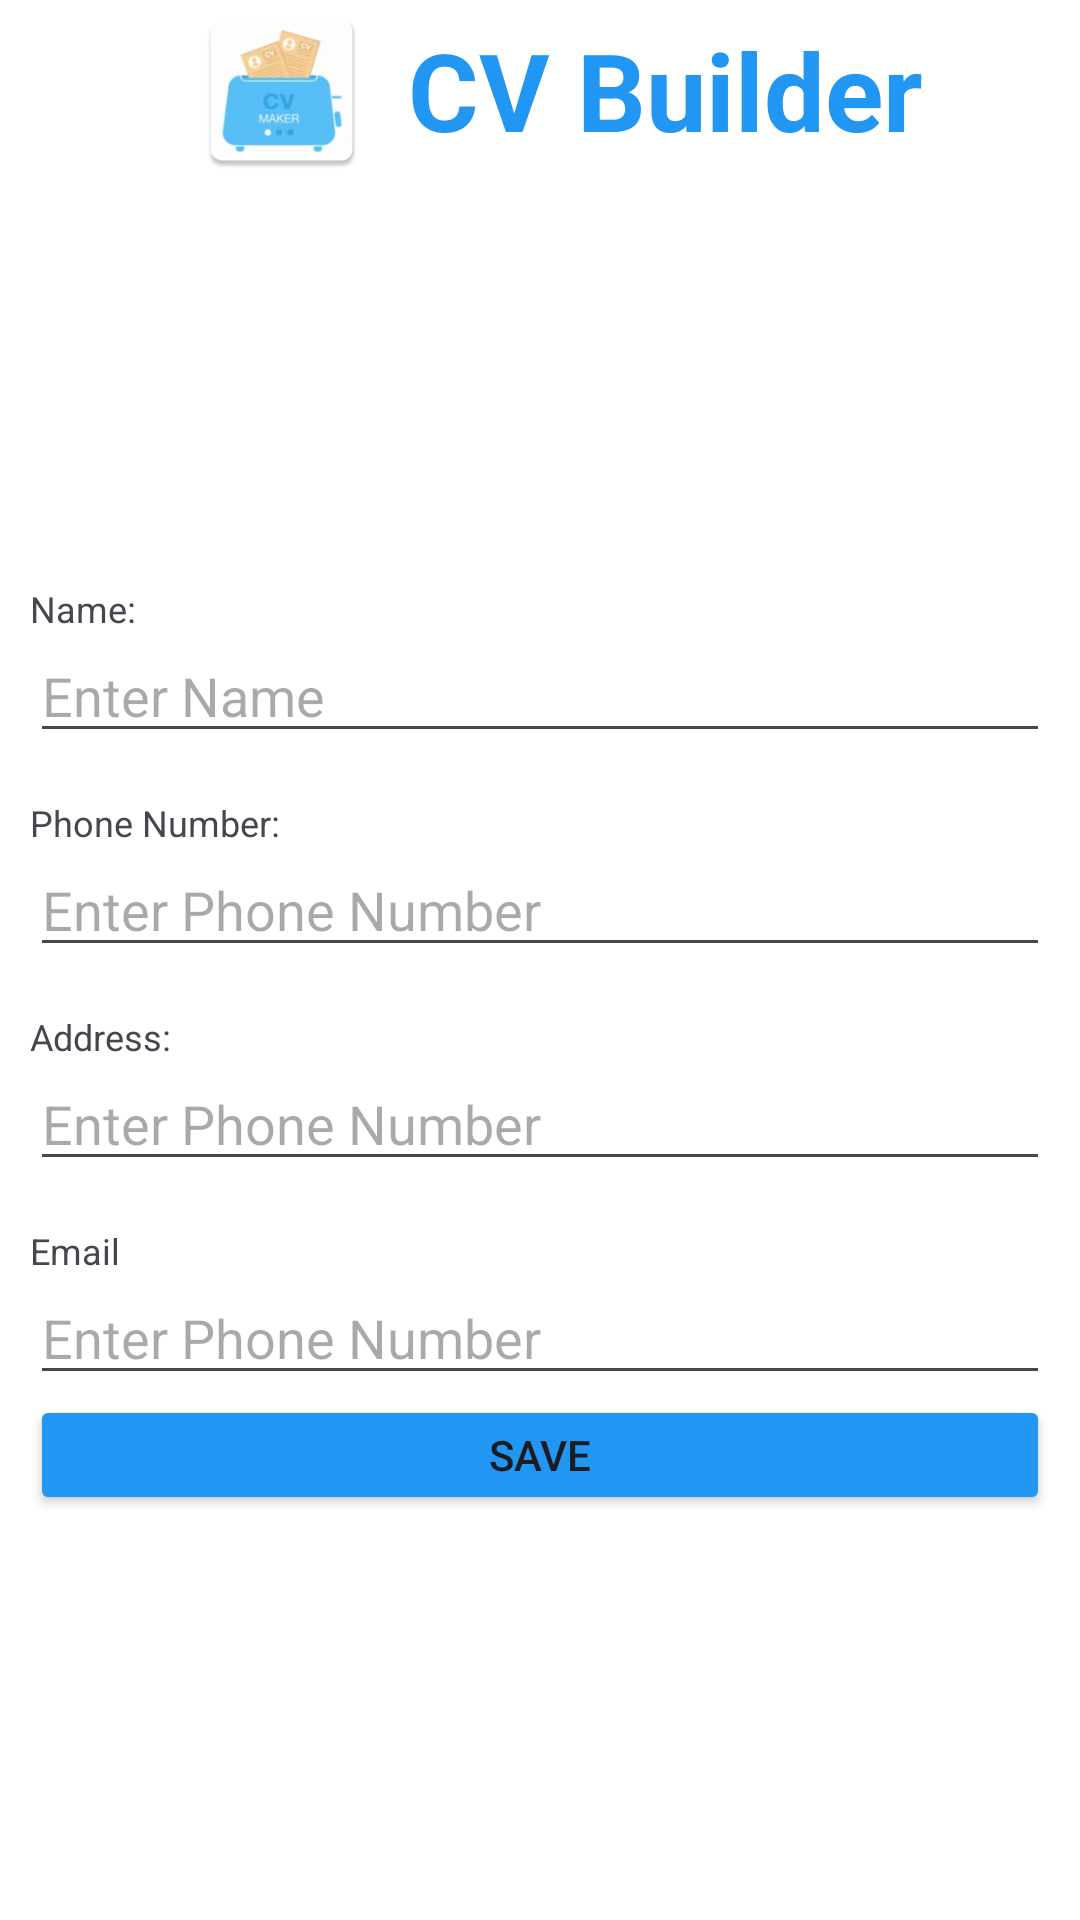

Reconstruct the res/layout file that produces this screen, plus the resources it refers to.
<!-- AndroidManifest.xml: application theme Theme.Smd_Ass_2 -->
<!-- res/layout/activity_personal_details.xml -->
<?xml version="1.0" encoding="utf-8"?>
<LinearLayout xmlns:android="http://schemas.android.com/apk/res/android"
    xmlns:app="http://schemas.android.com/apk/res-auto"
    xmlns:tools="http://schemas.android.com/tools"
    android:id="@+id/main"
    android:layout_width="match_parent"
    android:layout_height="match_parent"
    android:orientation="vertical"
    tools:context=".PersonalDetailsActivity"
    android:gravity="center_horizontal"
    android:background="@color/white">
    <FrameLayout
        android:layout_width="match_parent"
        android:layout_height="60sp"
        android:background="@android:color/white">
        <LinearLayout
            android:layout_width="match_parent"
            android:layout_height="match_parent"
            android:orientation="horizontal"
            android:gravity="center">

            <ImageView
                android:id="@+id/main_logo"
                android:layout_width="84sp"
                android:layout_height="wrap_content"
                android:contentDescription="Logo"
                android:focusable="true"
                android:src="@drawable/logo"
                android:clickable="true"
                android:layout_margin="0sp"
                />
            <TextView
                android:layout_width="wrap_content"
                android:layout_height="wrap_content"
                android:text="CV Builder"
                android:textSize="36sp"
                android:textColor="@color/blue"
                android:textStyle="bold"
                />
        </LinearLayout>
    </FrameLayout>
    <LinearLayout
        android:layout_width="match_parent"
        android:layout_height="match_parent"
        android:gravity="center"
        android:orientation="vertical"
        android:padding="10sp">
        <TextView
            android:layout_width="match_parent"
            android:layout_height="wrap_content"
            android:text="Name:"
            android:textSize="12sp"
            />
        <EditText
            android:id="@+id/etName"
            android:layout_width="match_parent"
            android:layout_height="40sp"
            android:textColor="@color/black"
            android:hint="Enter Name"/>
        <TextView
            android:paddingTop="15sp"
            android:layout_width="match_parent"
            android:layout_height="wrap_content"
            android:text="Phone Number:"
            android:textSize="12sp"
            />
        <EditText
            android:id="@+id/etPhone"
            android:layout_width="match_parent"
            android:layout_height="40sp"
            android:inputType="phone"
            android:textColor="@color/black"
            android:hint="Enter Phone Number"/>
        <TextView
            android:paddingTop="15sp"
            android:layout_width="match_parent"
            android:layout_height="wrap_content"
            android:text="Address:"
            android:textSize="12sp"
            />
        <EditText
            android:id="@+id/etAddress"
            android:layout_width="match_parent"
            android:layout_height="40sp"
            android:textColor="@color/black"
            android:hint="Enter Phone Number"/>
        <TextView
            android:paddingTop="15sp"
            android:layout_width="match_parent"
            android:layout_height="wrap_content"
            android:text="Email"
            android:textSize="12sp"
            />
        <EditText
            android:id="@+id/etEmail"
            android:layout_width="match_parent"
            android:layout_height="40sp"
            android:inputType="textEmailAddress"
            android:textColor="@color/black"
            android:hint="Enter Phone Number"
            />
        <Button
            android:id="@+id/save"
            android:layout_width="match_parent"
            android:layout_height="40sp"
            android:backgroundTint="@color/blue"
            android:text="Save"
            />



    </LinearLayout>

</LinearLayout>
<!-- resources referenced by this layout -->
<resources>
  <color name="black">#FF000000</color>
  <color name="blue">#2196F3</color>
  <color name="white">#FFFFFFFF</color>
  <!-- drawable logo: png bitmap (drawable, 4046 bytes) -->
  <style name="Theme.Smd_Ass_2" parent="Base.Theme.Smd_Ass_2" />
  <style name="Base.Theme.Smd_Ass_2" parent="Theme.Material3.DayNight.NoActionBar">
          
          
      </style>
</resources>
